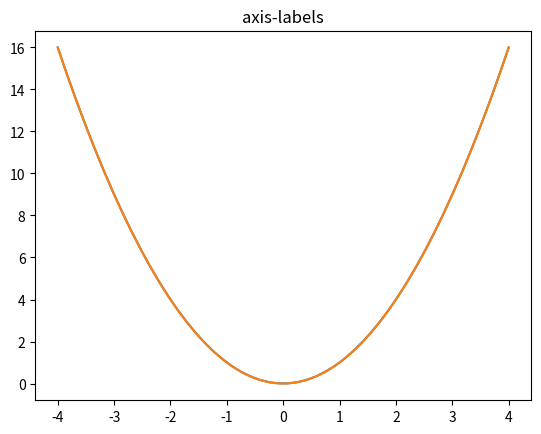
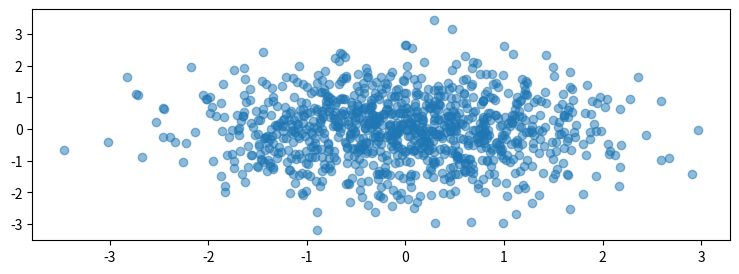
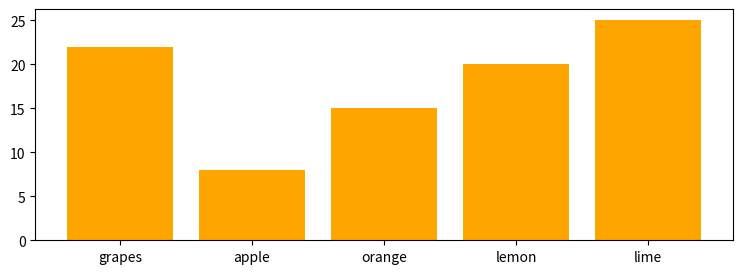

Reproduce these figures in Python, in order.
import numpy as np
import matplotlib.pyplot as plt

x = np.linspace(-4, 4)
y = x**2

fig, ax = plt.subplots()

ax.plot(x, y)

ax.set_title('axis-labels')

x = np.linspace(-4, 4, 100)
y = x**2

plt.plot(x, y)

plt.title('axis-labels')

# Data för scatter plot
np.random.seed(15)
random_data_x = np.random.randn(1000)
random_data_y = np.random.randn(1000)
x = np.linspace(-2, 2)
y = x**2

# Data för bar plot
fruit_data = {'grapes': 22, 'apple': 8, 'orange': 15, 'lemon': 20, 'lime': 25}
names = list(fruit_data.keys())
values = list(fruit_data.values())

#Scatter
fig, ax = plt.subplots(figsize=(9, 3))
ax.scatter(random_data_x, random_data_y, alpha=0.5)# alpha minskar en eyesoar

#Bar
fig, ax = plt.subplots(figsize=(9, 3))
ax.bar(names, values, color='orange')